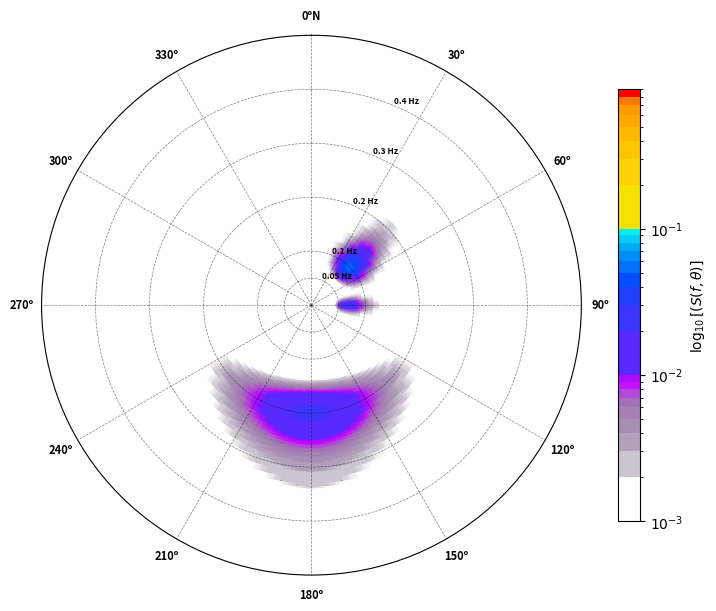

Reproduce this figure in Python.
import numpy as np
import matplotlib.pyplot as plt
from numpy import pi
from matplotlib.colors import ListedColormap, LinearSegmentedColormap
import matplotlib.colors as colors

## JONSWAp spectrum
def JONSWAP_HsTp(f, Tp = 10, Hs = 1.5, gamma = 3.3):
  g = 9.807
  sigma_a = 0.07
  sigma_b = 0.08
  fp = 1 / Tp

  shape_par = np.hstack(( gamma**np.exp(-(f[f <= fp] - fp)**2 / (2 * sigma_a**2 * fp * 2)),
                         gamma**np.exp(-(f[f > fp] - fp)**2 / (2 * sigma_b**2 * fp * 2)) ))

  E = (g**2 * (2 * np.pi)**-4 * fp**-1 * f**-4) * np.exp(-(f / fp)**-4) * shape_par

  Hm0 = np.trapz(E, x = f)
  
  E = Hs**2/16/Hm0*E

  return E

def DirSpec_HsTp(f, dirs, Hs = 1.5, Tp = 10, dirp = 90, spr = 60, gamma = 3.3):
  nd = len(dirs)
  ## Compute one dimensional spectrum
  E = JONSWAP_HsTp(f, Tp, Hs, gamma)

  frac = 0.9 

  Beta = 2 * np.arctanh(frac) / (spr * np.pi / 180)
  nd2 = int(np.fix(nd / 2))
  dirs2 = np.hstack((dirs[nd2:nd] - 360, dirs, dirs[:nd2] + 360)) 
  D = 0.5 * Beta * (1 / np.cosh(Beta * (dirs2 - dirp) * np.pi / 180))**2
    
  ## dir spread in degrees
  D = D * np.pi / 180 
  D = D[nd2:nd2+nd] + np.hstack((D[nd2+nd:], D[:nd2]))

  ## Prevent energy loss caused by integration from 355 to 0
  D = D / np.trapz(D, x = dirs)

  S = np.reshape(E, [-1, 1]) * np.reshape(D, [1, -1])

  return S
  
  
## Frequency and directions
g = 9.81
df = 0.001
fN = 1
f = np.arange(df, fN + df, df)
ddir = 5
dirs = np.arange(0, 360, ddir)

## Set parameters for wave conditions
Hs = [1, 1.5, 0.5] #prueba=18
Tp = [10, 5, 15]
dirp = [45, 180, 90]
spr = [30, 90, 20]

## Compute directional spectrum (Sinthetic)
DS = np.zeros((len(f), len(dirs)))
for ii in range(0, len(Hs)):
  DS = DS + DirSpec_HsTp(f, dirs, Hs[ii], Tp[ii], dirp[ii], spr[ii], 3.3)

##
## Color palette to use in contourf or pcolor
#1. White
Whi = ['#FFFFFF']
#2. Pinks to Blues
PinBlu = ['#C9BFCD', '#B19FBB', '#A78DB4', '#A480B3', '#A470B8', '#B34AD7', '#C50EFB', '#AE0AFE']#, '#9415FE', '#7320FD']
#3. Blues to Greens
BluGree = ['#562BFD', '#3C35FC', '#1F3FFC', '#004CFC', '#0070F9', '#008EF7', '#02AAF4', '#03CDF2', '#03EBF0']
#4. Greens to Yellows
GreeYell = ['#25ED5B', '#57F846', '#7BFF36', '#94FE2C', '#ABFF21', '#C7FE15', '#DCFF0E', '#F2FF03', '#F4F105']
#5. Orange to Reds
OraRed = ['#F7E205', '#FAD305', '#FDC600', '#FFB800', '#FFA900', '#FF9B00', '#FF7C01', '#FF3E00', '#FF0000']#, '#E50001']

colors_palette = Whi + PinBlu + BluGree + OraRed

## Define Log Levels
bounds1 = np.arange(0.0001, 0.001, 0.0001)
bounds2 = np.arange(0.001, 0.01, 0.001)
bounds3 = np.arange(0.01, 0.1, 0.01)
bounds4 = np.arange(0.1, 1, 0.1)
bounds5 = np.arange(1, 11, 1)
levels = np.hstack([bounds2, bounds3, bounds4])

## Parameters for colorbar
cmap = colors.LinearSegmentedColormap.from_list('mymap', colors_palette)
cmap = colors.ListedColormap(cmap(np.linspace(0, 1, 27)))
# Logaritmic scale colors
norm = colors.BoundaryNorm(np.log(levels), cmap.N, clip = True)

## Make plot
fig, ax = plt.subplots(figsize = (10, 6), facecolor = 'w',
           edgecolor = 'k', constrained_layout = True, subplot_kw = dict(polar = True))

ax.grid(False)

hpc = ax.pcolormesh(dirs*pi/180, f, np.log(DS), norm = norm, cmap = cmap, shading = 'gouraud')

## Radii and angles labels
ax.set_theta_zero_location('N')

## Clockwise
ax.set_theta_direction(-1)
ax.set_thetagrids(np.arange(0, 360, 30),\
      labels = [str(i)+'º' if i > 0 else str(i)+'ºN' for i in range(0, 360, 30)],
      fontsize = 8, fontweight = 'bold')

## Frequency space
if True:
  ax.set_rmax(0.5)
  ax.set_rgrids([0.05, 0.1, 0.2, 0.3, 0.4],\
        labels = [r'0.05 Hz', r'0.1 Hz', r'0.2 Hz',\
        r'0.3 Hz', r'0.4 Hz'],\
        fontweight = 'bold', fontsize = 6)
## Period space
if False:
  ax.set_rmax(12)
  ax.set_rgrids([2, 4, 6, 8, 10],\
        labels = [r'2', r'4', r'6', r'8',\
        r'10s'], angle = 45,\
        fontweight = 'bold', fontsize = 6)

ticklabel = [r'$10^{-3}$', r'$10^{-2}$',\
      r'$10^{-1}$', r'$10^0$']
cbar = fig.colorbar(hpc, ax = ax, shrink = 0.8, pad = 0.01, spacing = 'proportional',\
ticks = np.log([0.001, 0.01, 0.1, 1]))
cbar.set_ticklabels(ticklabel)
cbar.set_label(r'$\log_{10}[(S(f,\theta)]$')

## Legend and grid
ax.grid(True, linestyle = '--', alpha = .5, color = 'black',linewidth = .5)

plt
